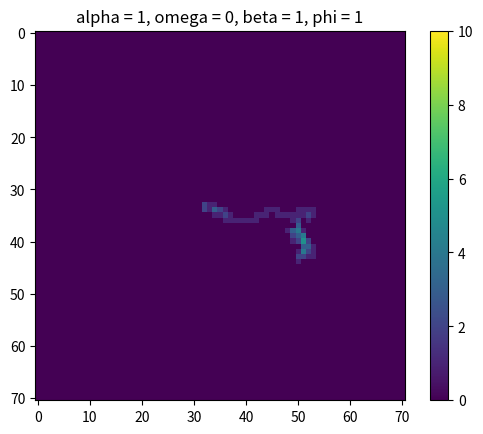

Here is the Python script that generated this plot:
# can make function setProbabilities and then return array with a and b values if current beta setup not working
# 1421 and 1422 runtimes and omega 1 cause overflow and invalid value errors leading to agent snapping to top left

import random
import math
import matplotlib.pyplot as plt
import numpy as np


matrixSize = 71  # gets you a 21x21 matrix
iterations = 1
runtime = 100
beta = 1  # bias towards up and right
omega = 0
alpha = 1  # 1 for attracting random-walk, -1 for repulsing
phi = 1
delta = 0.5
values = []
epsilon = 0

b = (1 / (beta + 1)) / 2  # pU, pR
a = b * beta  # pD, pL


class App:
    @staticmethod
    def generateMatrix():
        mat = [[0] * matrixSize for _ in range(matrixSize)]
        # mat[random.randint(1, matrixSize - 1)][random.randint(1, matrixSize - 1)] = 1
        mat[math.floor(matrixSize / 2)][math.floor(matrixSize / 2)] = 1
        # mat[0][matrixSize - 1] = 1
        return mat

    def getAgentPosition(mat):
        agentPosition = [0] * 2
        i = 0
        while i < len(mat):
            j = 0
            while j < len(mat[i]):
                if mat[i][j] == 1:
                    agentPosition[0] = i
                    agentPosition[1] = j
                j += 1
            i += 1
        return agentPosition

    def weights(strength):
        V = omega * strength
        weight = np.exp(alpha * V)
        return weight

    def getOrientation(oldAgentPosition, newAgentPosition, orientation):
        if newAgentPosition[0] == oldAgentPosition[0] - 1:
            orientation = "U"
        elif newAgentPosition[0] == oldAgentPosition[0] + 1:
            orientation = "D"
        elif newAgentPosition[1] == oldAgentPosition[1] - 1:
            orientation = "L"
        elif newAgentPosition[1] == oldAgentPosition[1] + 1:
            orientation = "R"
        return orientation

    def setOrientation(orientation):
        r = random.uniform(0, 1)
        if orientation == "U":
            if r < (1 + 2 * delta) / 3:
                orientation = "U"
            elif (1 + 2 * delta) / 3 < r < (1 + 2 * delta) / 3 + (1 - delta) / 3:
                orientation = "L"
            elif (1 + 2 * delta) / 3 + (1 - delta) / 3 < r < (1 + 2 * delta) / 3 + (1 - delta) / 3 + (1 - delta) / 3:
                orientation = "R"
        elif orientation == "D":
            if r < (1 + 2 * delta) / 3:
                orientation = "D"
            elif (1 + 2 * delta) / 3 < r < (1 + 2 * delta) / 3 + (1 - delta) / 3:
                orientation = "L"
            elif (1 + 2 * delta) / 3 + (1 - delta) / 3 < r < (1 + 2 * delta) / 3 + (1 - delta) / 3 + (1 - delta) / 3:
                orientation = "R"
        elif orientation == "L":
            if r < (1 - delta) / 3:
                orientation = "U"
            elif (1 - delta) / 3 < r < (1 - delta) / 3 + (1 - delta) / 3:
                orientation = "D"
            elif (1 - delta) / 3 + (1 - delta) / 3 < r < (1 - delta) / 3 + (1 - delta) / 3 + (1 + 2 * delta) / 3:
                orientation = "L"
        elif orientation == "R":
            if r < (1 - delta) / 3:
                orientation = "U"
            elif (1 - delta) / 3 < r < (1 - delta) / 3 + (1 - delta) / 3:
                orientation = "D"
            elif (1 - delta) / 3 + (1 - delta) / 3 < r < (1 - delta) / 3 + (1 - delta) / 3 + (1 + 2 * delta) / 3:
                orientation = "R"
        return orientation

    @staticmethod
    def persistence(persistence, orientation):
        if orientation == "U":
            persistence[0] = (1 + phi) / 4
            persistence[1] = (1 - phi) / 4
            persistence[2] = 1/4
            persistence[3] = 1/4
        elif orientation == "D":
            persistence[0] = (1 - phi) / 4
            persistence[1] = (1 + phi) / 4
            persistence[2] = 1/4
            persistence[3] = 1/4
        elif orientation == "L":
            persistence[0] = 1/4
            persistence[1] = 1/4
            persistence[2] = (1 + phi) / 4
            persistence[3] = (1 - phi) / 4
        elif orientation == "R":
            persistence[0] = 1/4
            persistence[1] = 1/4
            persistence[2] = (1 - phi) / 4
            persistence[3] = (1 + phi) / 4
        return persistence

    def memoryReduction(mem):
        i = 0
        while i < len(mem):
            j = 0
            while j < len(mem[i]):
                r = random.uniform(0, 1)
                if r < (epsilon * mem[i][j]) / (1 + epsilon * mem[i][j]):
                    mem[i][j] = mem[i][j] - 1
                j += 1
            i += 1
        return mem

    def moveAgent(mat, agentPosition, pU, pD, pL, pR, wU, wD, wL, wR, persistence):
        r = np.float64(random.uniform(0, 1))
        if r < pU:
            if agentPosition[0] != 0:
                mat[agentPosition[0] - 1][agentPosition[1]] = 1
            else:
                App.moveAgent(mat, agentPosition, 0, (wD * b * persistence[1]) / (wD * b * persistence[1] + wL * b * persistence[2] + wR * a * persistence[3]), (wL * b * persistence[2]) / (wD * b * persistence[1] + wL * b * persistence[2] + wR * a * persistence[3]), (wR * a * persistence[3]) / (wD * b * persistence[1] + wL * b * persistence[2] + wR * a * persistence[3]), wU, wD, wL, wR, persistence)
        elif pU < r <= pU + pD:
            if agentPosition[0] != matrixSize - 1:
                mat[agentPosition[0] + 1][agentPosition[1]] = 1
            else:
                App.moveAgent(mat, agentPosition, (wU * a * persistence[0]) / (wU * a * persistence[0] + wL * b * persistence[2] + wR * a * persistence[3]), 0, (wL * b * persistence[2]) / (wU * a * persistence[0] + wL * b * persistence[2] + wR * a * persistence[3]), (wR * a * persistence[3]) / (wU * a * persistence[0] + wL * b * persistence[2] + wR * a * persistence[3]), wU, wD, wL, wR, persistence)
        elif pU + pD < r <= pU + pD + pL:
            if agentPosition[1] != 0:
                mat[agentPosition[0]][agentPosition[1] - 1] = 1
            else:
                App.moveAgent(mat, agentPosition, (wU * a * persistence[0]) / (wU * a * persistence[0] + wD * b * persistence[1] + wR * a * persistence[3]), (wD * b * persistence[1]) / (wU * a * persistence[0] + wD * b * persistence[1] + wR * a * persistence[3]), 0, (wR * a * persistence[3]) / (wU * a * persistence[0] + wD * b * persistence[1] + wR * a * persistence[3]), wU, wD, wL, wR, persistence)
        elif pU + pD + pL < r <= pU + pD + pL + pR:
            if agentPosition[1] != matrixSize - 1:
                mat[agentPosition[0]][agentPosition[1] + 1] = 1
            else:
                App.moveAgent(mat, agentPosition, (wU * a * persistence[0]) / (wU * a * persistence[0] + wD * b * persistence[1] + wL * b * persistence[2]), (wD * b * persistence[1]) / (wU * a * persistence[0] + wD * b * persistence[1] + wL * b * persistence[2]), (wL * b * persistence[2]) / (wU * a * persistence[0] + wD * b * persistence[1] + wL * b * persistence[2]), 0, wU, wD, wL, wR, persistence)
        return mat

    def print2D(mat):
        for row in mat:
            print(row)

    @staticmethod
    def main():
        for _ in range(iterations):
            mat = App.generateMatrix()
            mem = App.generateMatrix()
            persistence = [0] * 4
            orientation = "U"
            # agentPosition = App.getAgentPosition(mat)
            # print(str(agentPosition[0]) + ", " + str(agentPosition[1]) + ", " + str(runtime))
            for _ in range(runtime):
                agentPosition = App.getAgentPosition(mat)
                # oldAgentPosition = agentPosition
                try:
                    wU = App.weights(mem[agentPosition[0] - 1][agentPosition[1]])
                except IndexError:
                    wU = 0
                try:
                    wD = App.weights(mem[agentPosition[0] + 1][agentPosition[1]])
                except IndexError:
                    wD = 0
                try:
                    wL = App.weights(mem[agentPosition[0]][agentPosition[1] - 1])
                except IndexError:
                    wL = 0
                try:
                    wR = App.weights(mem[agentPosition[0]][agentPosition[1] + 1])
                except IndexError:
                    wR = 0
                persistence = App.persistence(persistence, orientation)
                mat[agentPosition[0]][agentPosition[1]] = 0
                mat = App.moveAgent(mat, agentPosition, a * ((wU * persistence[0]) / ((a * wU * persistence[0]) + (b * wD * persistence[1]) + (b * wL * persistence[2]) + (a * wR * persistence[3]))), b * ((wD * persistence[1]) / ((a * wU * persistence[0]) + (b * wD * persistence[1]) + (b * wL * persistence[2]) + (a * wR * persistence[3]))), b * ((wL * persistence[2]) / ((a * wU * persistence[0]) + (b * wD * persistence[1]) + (b * wL * persistence[2]) + (a * wR * persistence[3]))), a * ((wR * persistence[3]) / ((a * wU * persistence[0]) + (b * wD * persistence[1]) + (b * wL * persistence[2]) + (a * wR * persistence[3]))), wU, wR, wD, wL, persistence)
                newAgentPosition = App.getAgentPosition(mat)
                mem = App.memoryReduction(mem)
                mem[newAgentPosition[0]][newAgentPosition[1]] = mem[newAgentPosition[0]][newAgentPosition[1]] + 1
                orientation = App.setOrientation(orientation)
                # orientation = App.getOrientation(oldAgentPosition, newAgentPosition, orientation)
                # print(str(agentPosition[0]) + ", " + str(agentPosition[1]) + ", " + str(runtime))
                # App.print2D(mat)
            # print("")
            # App.print2D(mat)
            # App.print2D(mem)
            # print(runtime)
            agentPosition = App.getAgentPosition(mat)
            # print("[", math.floor(matrixSize / 2), ",", math.floor(matrixSize / 2), "]")
            # print(str(agentPosition))
            # print(agentPosition[0] - 20)
            # print(agentPosition[1] - 20)
            values.append(agentPosition[0] - 20)
            values.append(agentPosition[1] - 20)
            plt.imshow(mem, vmin=0, vmax=10)
            plt.colorbar()
            plt.title("alpha = " + str(alpha) + ", omega = " + str(omega) + ", beta = " + str(beta) + ", phi = " + str(phi))
            # plt.show()


if __name__ == "__main__":
    App.main()
